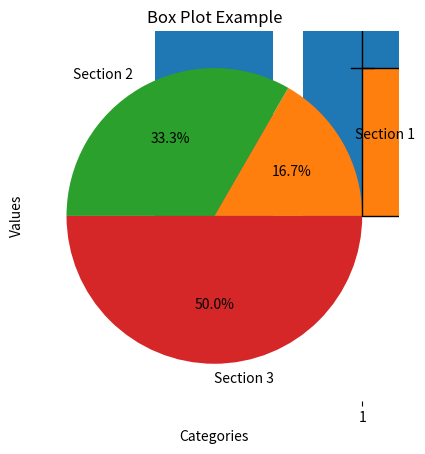

Write the Python code that produced this figure.
# -*- coding: utf-8 -*-
"""Lesson2.Oct.5.ipynb

Automatically generated by Colaboratory.

Original file is located at
    https://colab.research.google.com/drive/13Xo4yXOgDlZ4cY6owNvMMcc-R2SsUaTP

#Lesson 2: Functions and Matplotlib
#Author: Arnav Maskey
"""

#########################

#Functions
#Functions are blocks of code that can be executed anywhere in a program. Functions can be #reused makes the code more modular.

#########################
#Basic Function Definition and Calling:

# Defining a function to greet the user
def greet(name):
    """This function greets the provided name."""
    print(f"Hello, {name}!")

# Calling the function
greet("Arnav")

#########################

#Function with Return Value:

# Defining a function to add two numbers
def add(num1, num2):
    """This function returns the sum of two numbers."""
    return num1 + num2

# Calling the function and storing the result
sum_result = add(5, 3)
print(sum_result)

#########################

# Function with Default Arguments:

# Defining a function with a default argument
def greet(name="User"):
    """This function greets the provided name or 'User' if no name is provided."""
    print(f"Hello, {name}!")

# Calling the function without providing an argument
greet()

# Calling the function with an argument
greet("Arnav")

#########################


# Function with Multiple Return Values:

# Defining a function to return multiple values
def min_max(numbers):
    """This function returns the minimum and maximum of a list of numbers."""
    return min(numbers), max(numbers)

# Calling the function and unpacking the result
min_value, max_value = min_max([3, 1, 4, 1, 5, 9, 2, 6])
print(f"Min: {min_value}, Max: {max_value}")

#########################

# Function with Variable Number of Arguments:

# Defining a function to accept a variable number of arguments
def print_args(*args):
    """This function prints all provided arguments."""
    for index, arg in enumerate(args):
        print(f"Argument {index}: {arg}")

# Calling the function with multiple arguments
print_args("Alabama", "Georgia", "Tennessee")

#########################
#Matplotlib examples
#Steps:
#First, the necessary library (matplotlib.pyplot) is imported.
#Data for the chart is defined.
#The chart is created using a function from matplotlib.pyplot (such as plt.plot, plt.bar, etc.).
#Title and labels are added to the chart using plt.title, plt.xlabel, and plt.ylabel.
#Finally, the chart is displayed using plt.show().

#########################

# Line chart

import matplotlib.pyplot as plt

# Data
x = [1, 2, 3, 4, 5]
y = [2, 3, 5, 7, 11]

# Create line chart
plt.plot(x, y)

# Add title and labels
plt.title('Line Chart Example')
plt.xlabel('X Axis Label')
plt.ylabel('Y Axis Label')

# Display the chart
plt.show()

#########################

# Bar chart

# Data
categories = ['Category 1', 'Category 2', 'Category 3']
values = [4, 7, 1]

# Create bar chart
plt.bar(categories, values)

# Add title and labels
plt.title('Bar Chart Example')
plt.xlabel('Categories')
plt.ylabel('Values')

# Display the chart
plt.show()

##########################

# Pie chart

# Data
labels = ['Section 1', 'Section 2', 'Section 3']
sizes = [15, 30, 45]

# Create pie chart
plt.pie(sizes, labels=labels, autopct='%1.1f%%')

# Add title
plt.title('Pie Chart Example')

# Display the chart
plt.show()

##########################

# Histogram

# Data
data = [1, 2, 2, 3, 3, 3, 4, 4, 4, 4, 5, 5, 5, 5, 5]

# Create histogram
plt.hist(data, bins=5, edgecolor='black')

# Add title and labels
plt.title('Histogram Example')
plt.xlabel('Values')
plt.ylabel('Frequency')

# Display the chart
plt.show()

##########################

# Scatter plot

# Data
x = [1, 2, 3, 4, 5]
y = [2, 3, 5, 7, 11]

# Create scatter plot
plt.scatter(x, y)

# Add title and labels
plt.title('Scatter Plot Example')
plt.xlabel('X Axis Label')
plt.ylabel('Y Axis Label')

# Display the chart
plt.show()

##########################

# Box plot

# Data
data = [[1, 2, 3, 4, 5], [6, 7, 8, 9, 10], [11, 12, 13, 14, 15]]

# Create box plot
plt.boxplot(data)

# Add title and labels
plt.title('Box Plot Example')
plt.xlabel('Categories')
plt.ylabel('Values')

# Display the chart
plt.show()

#########################